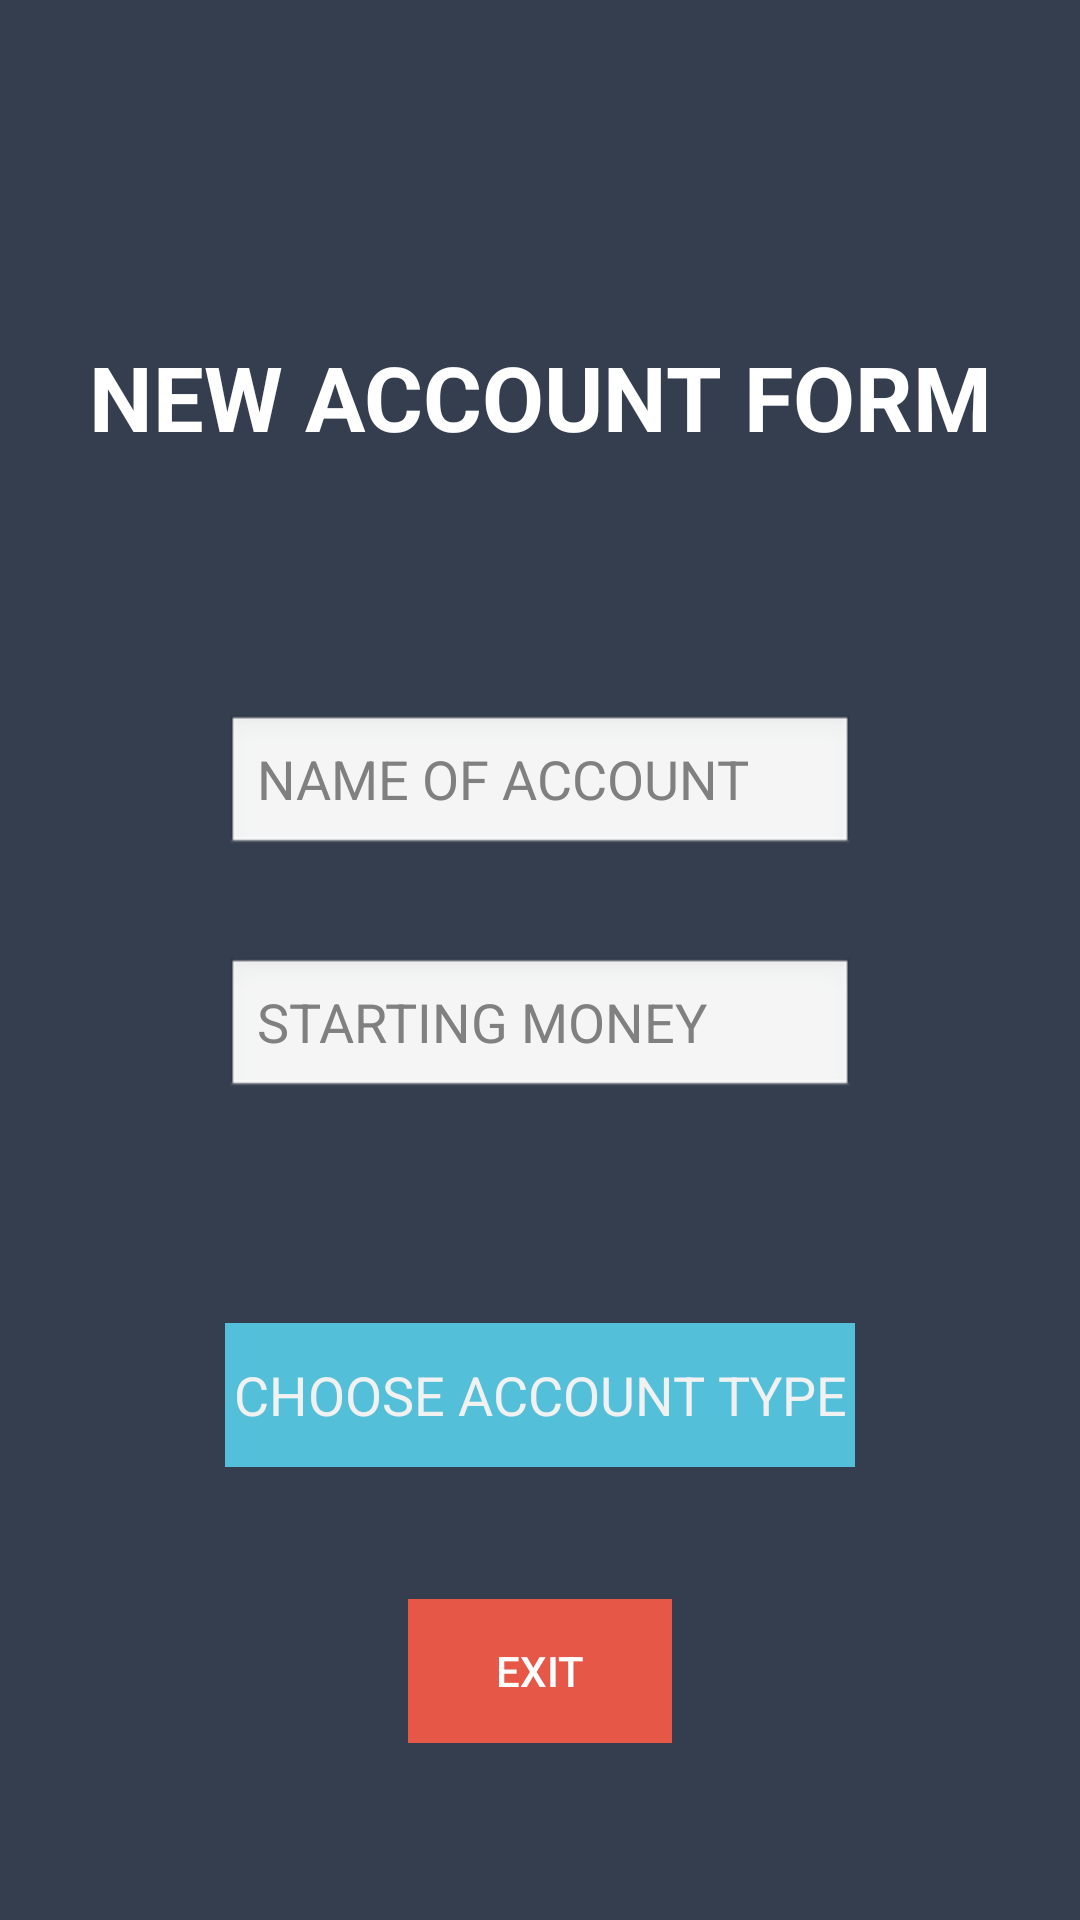

Here is an Android app screen rendered from its layout file. Give the layout XML and the strings, colors and styles it references.
<!-- AndroidManifest.xml: application theme AppTheme -->
<!-- res/layout/activity_new_account_teller.xml -->
<?xml version="1.0" encoding="utf-8"?>

<android.support.constraint.ConstraintLayout
    xmlns:android="http://schemas.android.com/apk/res/android"
    xmlns:app="http://schemas.android.com/apk/res-auto"
    xmlns:tools="http://schemas.android.com/tools"
    android:layout_width="match_parent"
    android:layout_height="match_parent"
    tools:context="com.bank.NewAccountTeller"
    tools:layout_editor_absoluteY="16dp"
    tools:layout_editor_absoluteX="16dp"
    android:theme="@android:style/Theme.NoTitleBar">

  <RelativeLayout
      android:layout_width="0dp"
      android:layout_height="0dp"
      android:background="@color/colorPrimaryDark"
      app:layout_constraintBottom_toBottomOf="parent"
      app:layout_constraintHorizontal_bias="0.0"
      app:layout_constraintLeft_toLeftOf="parent"
      app:layout_constraintRight_toRightOf="parent"
      app:layout_constraintTop_toTopOf="parent"
      app:layout_constraintVertical_bias="0.0"
      tools:layout_constraintBottom_creator="1"
      tools:layout_constraintLeft_creator="1"
      tools:layout_constraintRight_creator="1"
      tools:layout_constraintTop_creator="1">

    <ImageView
        android:id="@+id/imageView2"
        android:layout_width="match_parent"
        android:layout_height="wrap_content"
        android:layout_alignBottom="@+id/CUSTOMER"
        android:layout_alignParentStart="true"
        android:layout_marginBottom="89dp"
        app:srcCompat="@drawable/goochilog"
        tools:layout_editor_absoluteX="106dp"
        tools:layout_editor_absoluteY="115dp"/>

    <EditText
        android:id="@+id/Name"
        android:layout_width="wrap_content"
        android:layout_height="wrap_content"

        android:layout_marginTop="26dp"
        android:ems="10"
        android:hint="NAME OF ACCOUNT"
        android:inputType="text"
        android:textColor="#8cbb17"
        android:layout_below="@+id/TellerText" android:layout_centerHorizontal="true"/>

    <EditText
        android:id="@+id/age"
        android:layout_width="wrap_content"
        android:layout_height="wrap_content"

        android:layout_alignStart="@+id/Name"
        android:layout_below="@+id/Name"
        android:layout_marginTop="33dp"
        android:ems="10"
        android:hint="STARTING MONEY"
        android:inputType="number"
        android:textColor="#8cbb17"/>

    <Button
        android:id="@+id/newAccountSubmit"
        style="@style/Widget.AppCompat.Button.Borderless"
        android:layout_width="wrap_content"
        android:layout_height="wrap_content"
        android:background="#53BFD8"
        android:text="CHOOSE ACCOUNT TYPE"
        android:textAppearance="@style/TextAppearance.AppCompat.Body1"
        android:textColor="#f1f1f1"
        android:textSize="18sp"
        android:layout_marginTop="74dp" android:layout_below="@+id/age"
        android:layout_alignEnd="@+id/age" android:layout_alignStart="@+id/age"/>

    <TextView
        android:id="@+id/TellerText"
        android:layout_width="match_parent"
        android:layout_height="100dp"
        android:layout_alignParentStart="true"
        android:layout_alignParentTop="true"
        android:layout_marginTop="112dp"
        android:text="NEW ACCOUNT FORM"
        android:textAlignment="center"
        android:textAppearance="@style/TextAppearance.AppCompat.Headline"
        android:textSize="30sp"
        android:textStyle="bold"/>

    <Button
        android:id="@+id/exit"
        style="@style/Widget.AppCompat.Button.Borderless.Colored"
        android:layout_width="wrap_content"
        android:layout_height="wrap_content"
        android:layout_marginBottom="59dp"
        android:background="@color/reddish"
        android:text="Exit"
        android:textColor="@android:color/background_light"
        android:layout_alignParentBottom="true" android:layout_centerHorizontal="true"/>

  </RelativeLayout>


</android.support.constraint.ConstraintLayout>
<!-- resources referenced by this layout -->
<resources>
  <color name="colorPrimaryDark">#353E4F</color>
  <color name="reddish">#e75748</color>
  <style name="AppTheme" parent="Theme.AppCompat.Light.NoActionBar">
          
          <item name="colorPrimary">@color/colorPrimary</item>
          <item name="colorPrimaryDark">@color/colorPrimaryDark</item>
          <item name="colorAccent">@color/colorAccent</item>
      </style>
  <color name="colorPrimary">#3F51B5</color>
  <color name="colorAccent">#FF4081</color>
</resources>
